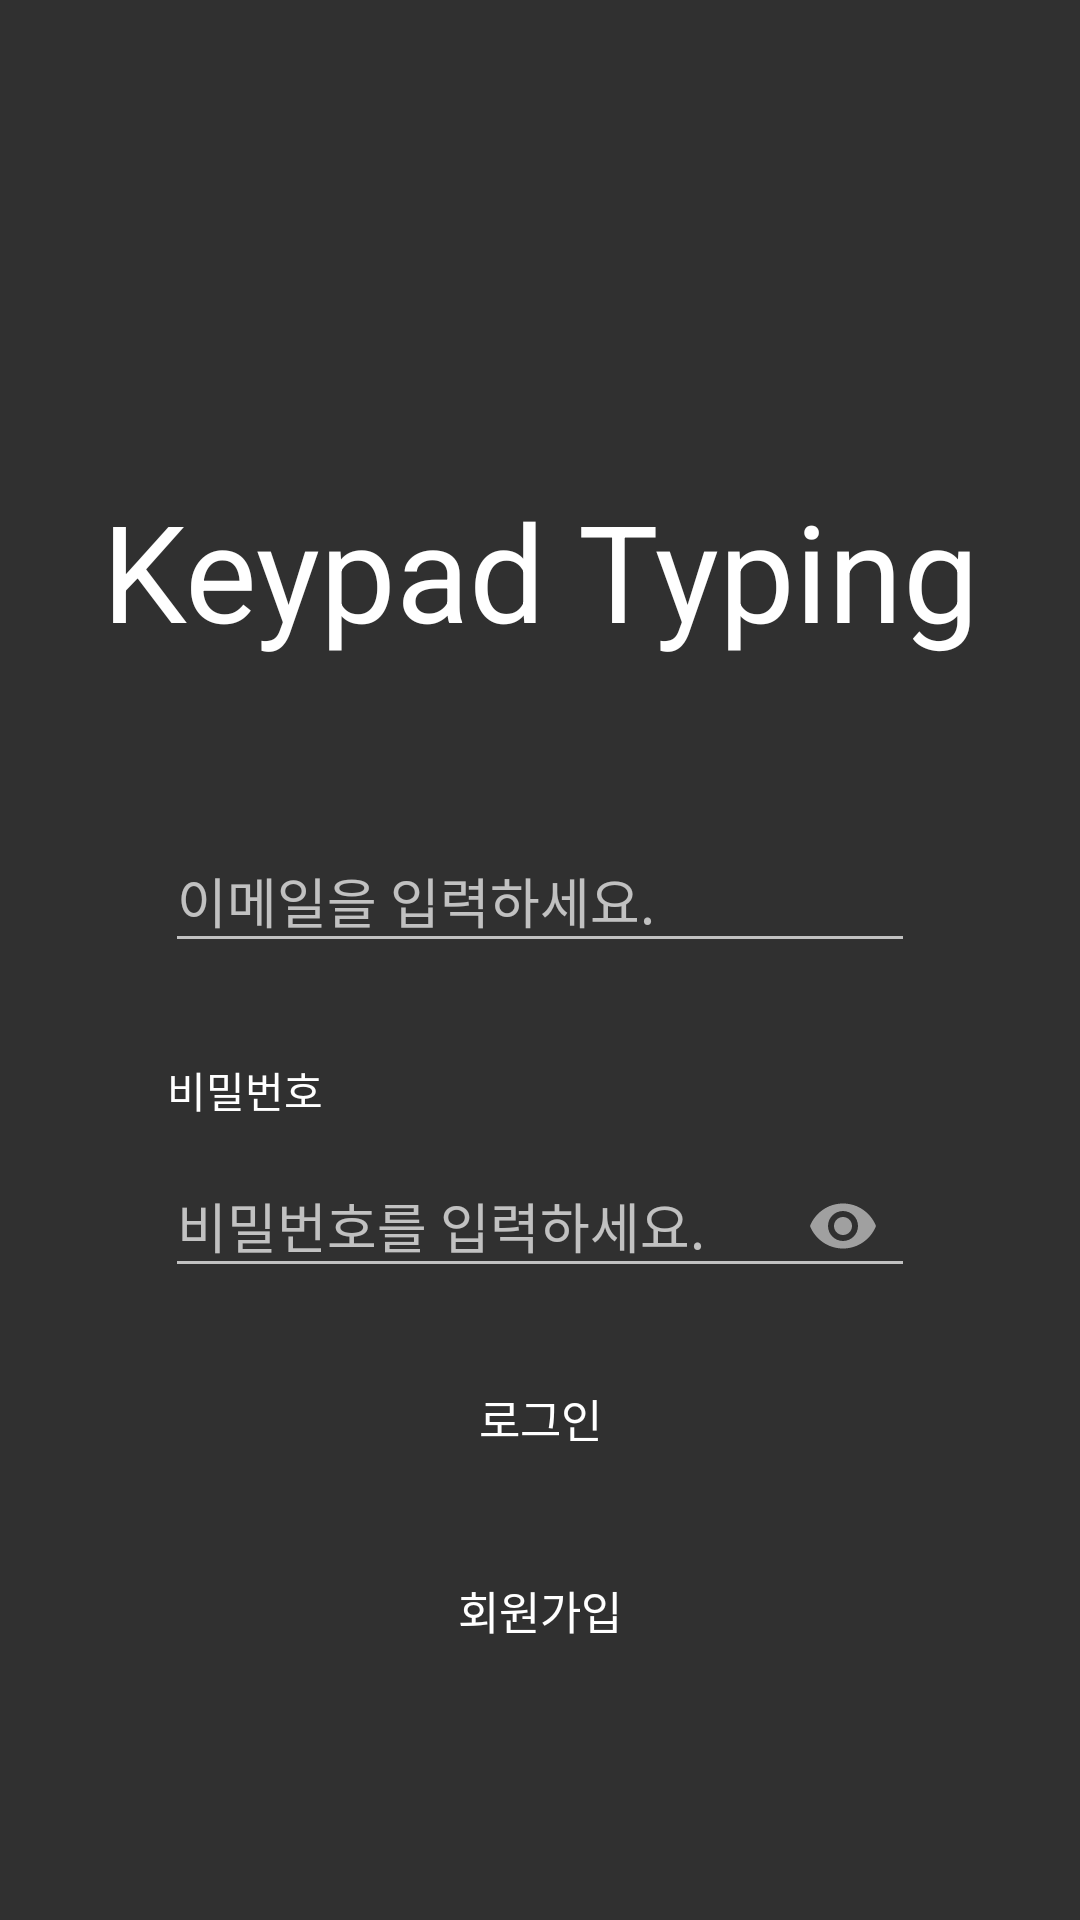

The Android layout XML behind this screen, and the referenced resources:
<!-- AndroidManifest.xml: application theme Theme.RegitserLoginExample -->
<!-- res/layout/activity_login.xml -->
<?xml version="1.0" encoding="utf-8"?>
<androidx.constraintlayout.widget.ConstraintLayout xmlns:android="http://schemas.android.com/apk/res/android"
    xmlns:app="http://schemas.android.com/apk/res-auto"
    xmlns:tools="http://schemas.android.com/tools"
    android:layout_width="match_parent"
    android:layout_height="match_parent"
    android:background="@drawable/background2"
    tools:context=".LoginActivity">


    <com.google.android.material.textfield.TextInputLayout
        android:id="@+id/textinput"
        android:layout_width="250dp"
        android:layout_height="wrap_content"
        app:layout_constraintEnd_toEndOf="parent"
        app:layout_constraintStart_toStartOf="parent"
        app:layout_constraintTop_toBottomOf="@+id/st_email">

        <com.google.android.material.textfield.TextInputEditText
            android:id="@+id/et_email"
            android:layout_width="match_parent"
            android:layout_height="wrap_content"
            android:hint="이메일을 입력하세요." />
    </com.google.android.material.textfield.TextInputLayout>

    <com.google.android.material.textfield.TextInputLayout
        android:id="@+id/textinput2"
        android:layout_width="250dp"
        android:layout_height="wrap_content"
        app:layout_constraintEnd_toEndOf="@+id/textinput"
        app:layout_constraintStart_toStartOf="@+id/textinput"
        app:layout_constraintTop_toBottomOf="@+id/st_pwd"
        app:passwordToggleEnabled="true">

        <com.google.android.material.textfield.TextInputEditText
            android:id="@+id/et_pwd"
            android:layout_width="match_parent"
            android:layout_height="wrap_content"
            android:hint="비밀번호를 입력하세요."
            android:inputType="textPassword"
            />
    </com.google.android.material.textfield.TextInputLayout>

    <Button
        android:id="@+id/btn_login"
        android:layout_width="0dp"
        android:layout_height="wrap_content"
        android:layout_margin="16dp"
        android:layout_marginTop="32dp"
        android:background="@drawable/btn_shape"
        android:text="로그인"
        android:textSize="15sp"
        app:layout_constraintEnd_toEndOf="@+id/textinput2"
        app:layout_constraintStart_toStartOf="@+id/textinput2"
        app:layout_constraintTop_toBottomOf="@+id/textinput2" />

    <Button
        android:id="@+id/btn_register"
        android:layout_width="0dp"
        android:layout_height="wrap_content"
        android:layout_margin="16dp"
        android:layout_marginTop="16dp"
        android:background="@drawable/btn_shape"
        android:text="회원가입"
        android:textSize="15sp"
        app:layout_constraintEnd_toEndOf="@+id/textinput2"
        app:layout_constraintStart_toStartOf="@+id/textinput2"
        app:layout_constraintTop_toBottomOf="@+id/btn_login" />

    <TextView
        android:id="@+id/st_email"
        android:layout_width="wrap_content"
        android:layout_height="wrap_content"
        android:layout_marginStart="81dp"
        android:layout_marginTop="28dp"
        android:layout_marginEnd="291dp"
        android:text="이메일"
        android:textColor="@color/white"
        app:layout_constraintEnd_toEndOf="parent"
        app:layout_constraintStart_toStartOf="parent"
        app:layout_constraintTop_toBottomOf="@+id/textView2" />

    <TextView
        android:id="@+id/st_pwd"
        android:layout_width="wrap_content"
        android:layout_height="wrap_content"
        android:layout_marginStart="81dp"
        android:layout_marginTop="32dp"
        android:layout_marginEnd="278dp"
        android:text="비밀번호"
        android:textColor="@color/white"
        app:layout_constraintEnd_toEndOf="parent"
        app:layout_constraintStart_toStartOf="parent"
        app:layout_constraintTop_toBottomOf="@+id/textinput" />

    <TextView
        android:id="@+id/textView2"
        android:layout_width="wrap_content"
        android:layout_height="wrap_content"
        android:layout_marginTop="160dp"
        android:text="Keypad Typing"
        android:textColor="@color/white"
        android:textSize="45sp"
        app:layout_constraintEnd_toEndOf="parent"
        app:layout_constraintStart_toStartOf="parent"
        app:layout_constraintTop_toTopOf="parent" />

</androidx.constraintlayout.widget.ConstraintLayout>
<!-- resources referenced by this layout -->
<resources>
  <style name="Theme.RegitserLoginExample" parent="Theme.AppCompat.NoActionBar">
          
          <item name="colorPrimary">@color/black</item>
          <item name="colorPrimaryVariant">@color/black</item>
          <item name="colorOnPrimary">@color/white</item>
          
          <item name="colorSecondary">@color/black</item>
          <item name="colorSecondaryVariant">@color/black</item>
          <item name="colorOnSecondary">@color/black</item>
          
          <item name="android:statusBarColor">?attr/colorPrimaryVariant</item>
          
      </style>
  <!-- not gathered from this repository: default colours our renderer supplied (Android Studio template values) -->
  <color name="black">#FF000000</color>
  <color name="white">#FFFFFFFF</color>
</resources>
